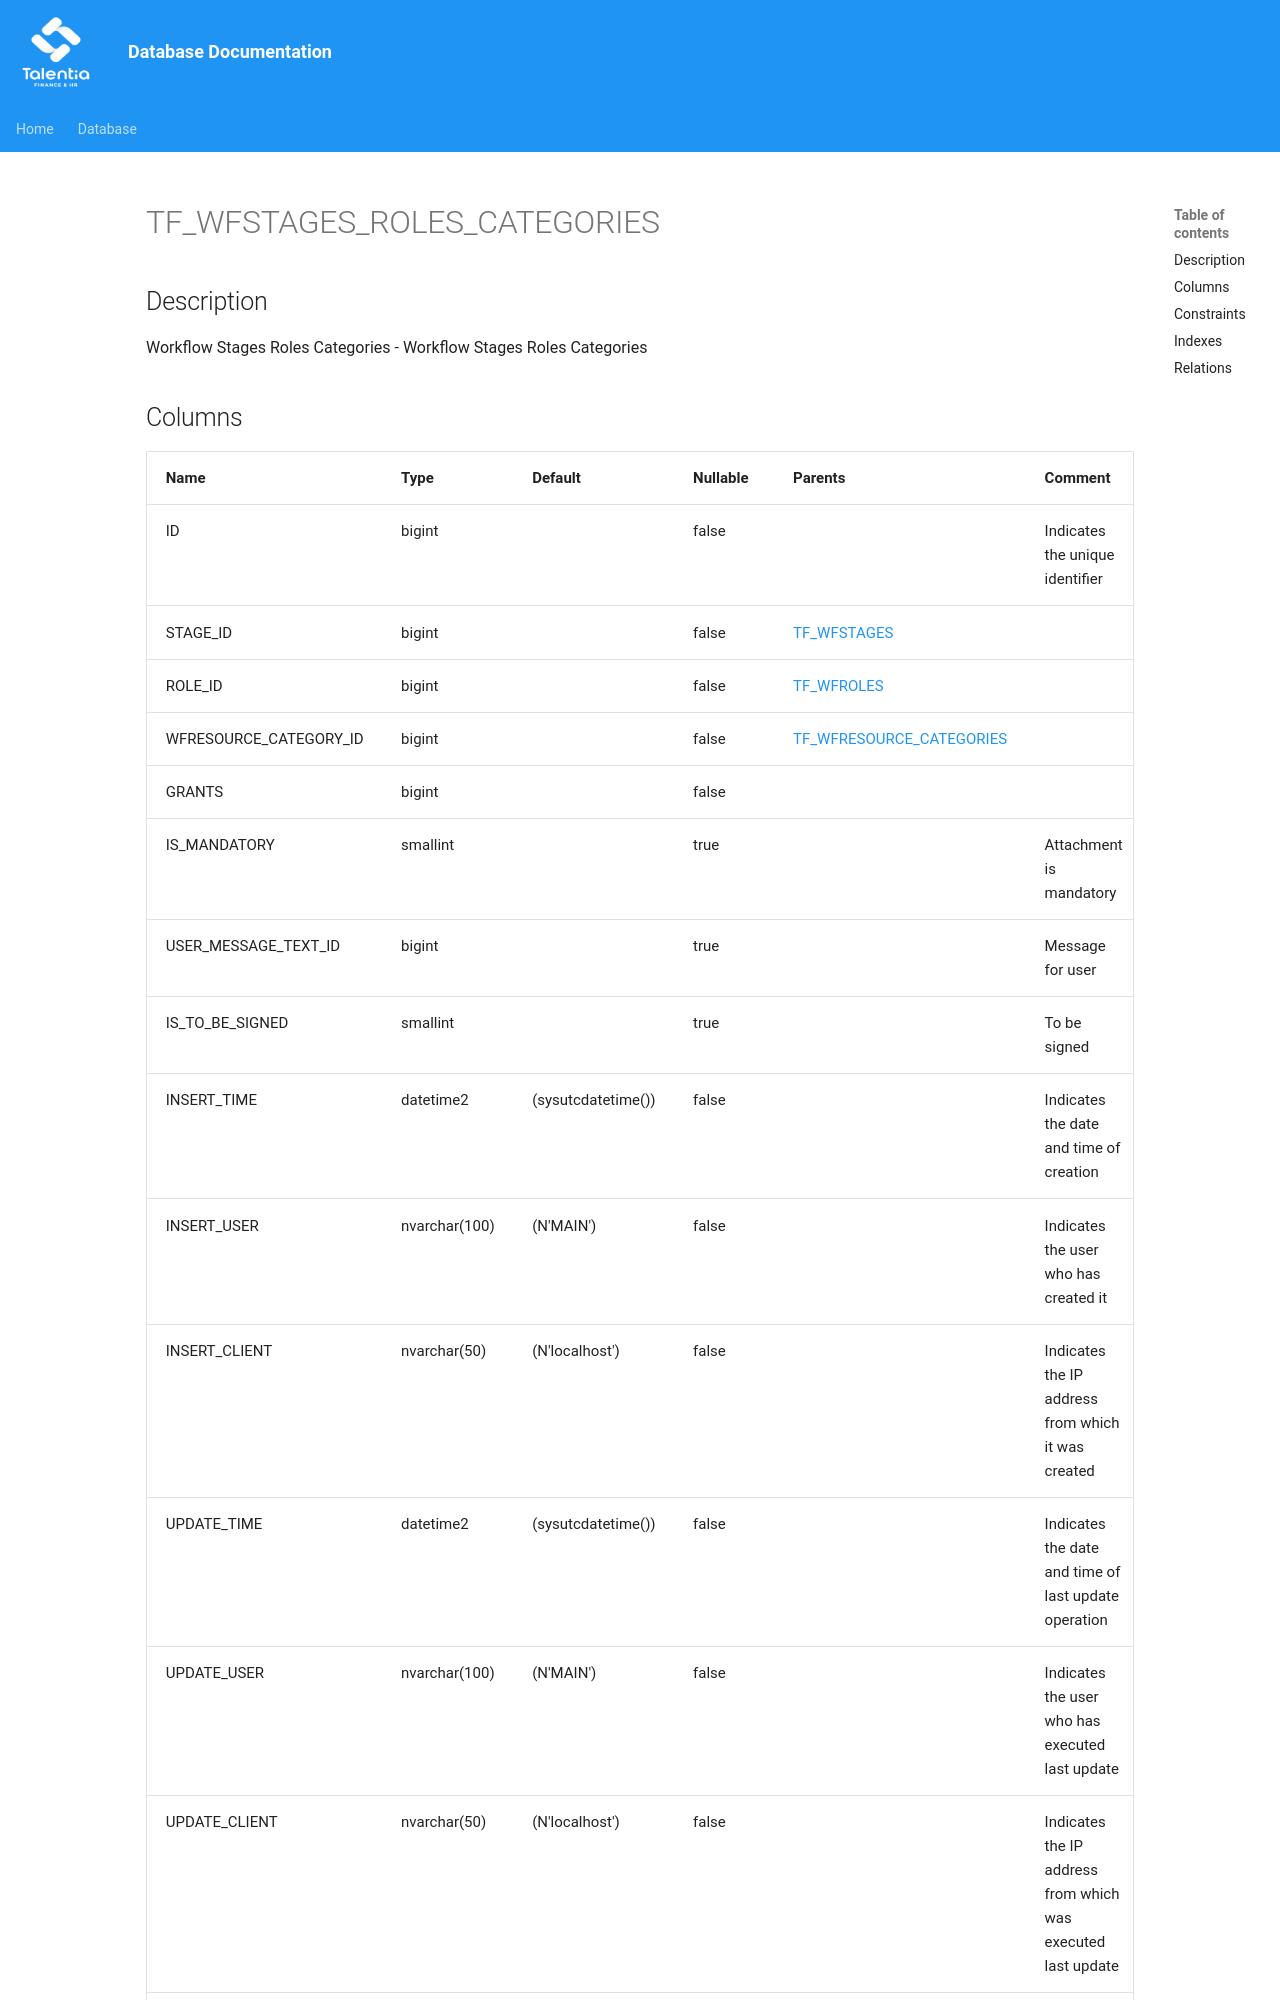

repository: giovanniporcelli/documentazione-db · page: schema/TF_WFSTAGES_ROLES_CATEGORIES/index.html · generator: mkdocs

# TF_WFSTAGES_ROLES_CATEGORIES

## Description

Workflow Stages Roles Categories - Workflow Stages Roles Categories  


## Columns

| Name | Type | Default | Nullable | Parents | Comment |
| ---- | ---- | ------- | -------- | ------- | ------- |
| ID | bigint |  | false |  | Indicates the unique identifier |
| STAGE_ID | bigint |  | false | [TF_WFSTAGES](TF_WFSTAGES.md) |  |
| ROLE_ID | bigint |  | false | [TF_WFROLES](TF_WFROLES.md) |  |
| WFRESOURCE_CATEGORY_ID | bigint |  | false | [TF_WFRESOURCE_CATEGORIES](TF_WFRESOURCE_CATEGORIES.md) |  |
| GRANTS | bigint |  | false |  |  |
| IS_MANDATORY | smallint |  | true |  | Attachment is mandatory |
| USER_MESSAGE_TEXT_ID | bigint |  | true |  | Message for user |
| IS_TO_BE_SIGNED | smallint |  | true |  | To be signed |
| INSERT_TIME | datetime2 | (sysutcdatetime()) | false |  | Indicates the date and time of creation |
| INSERT_USER | nvarchar(100) | (N'MAIN') | false |  | Indicates the user who has created it |
| INSERT_CLIENT | nvarchar(50) | (N'localhost') | false |  | Indicates the IP address from which it was created |
| UPDATE_TIME | datetime2 | (sysutcdatetime()) | false |  | Indicates the date and time of last update operation |
| UPDATE_USER | nvarchar(100) | (N'MAIN') | false |  | Indicates the user who has executed last update |
| UPDATE_CLIENT | nvarchar(50) | (N'localhost') | false |  | Indicates the IP address from
